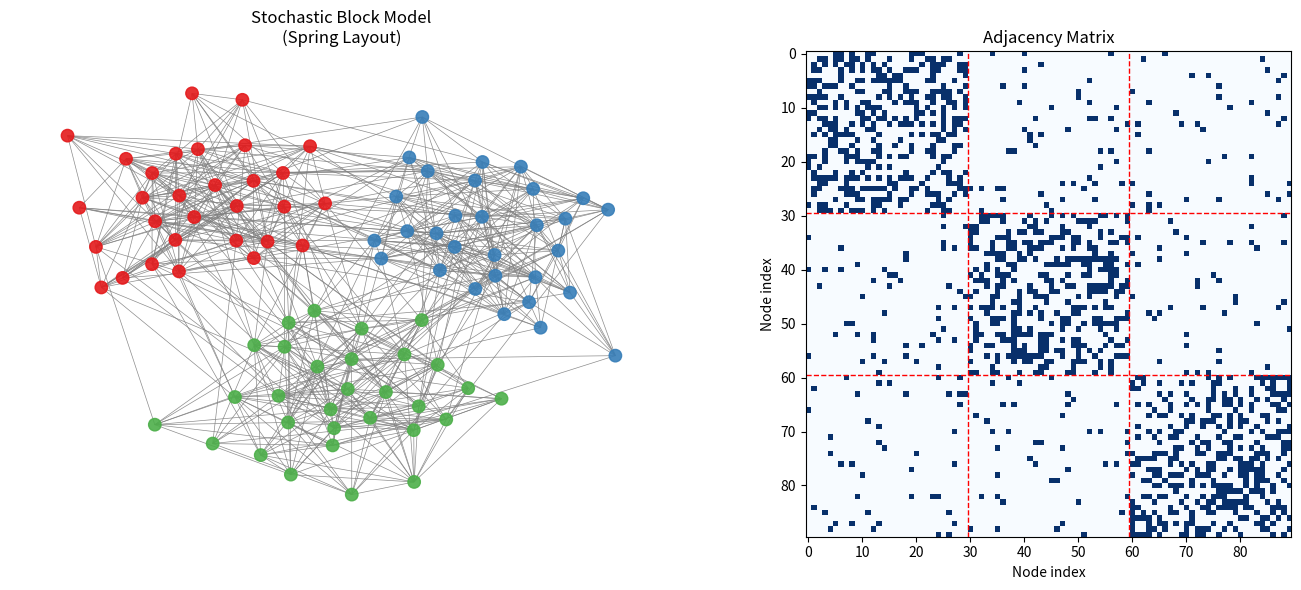

This figure's Python source:
import numpy as np
import matplotlib.pyplot as plt
import networkx as nx

def generate_sbm(sizes, prob_matrix):
    n = sum(sizes)
    # Create community labels
    labels = np.repeat(range(len(sizes)), sizes)
    
    # Generate adjacency matrix
    adj = np.zeros((n, n))
    for i in range(n):
        for j in range(i + 1, n):
            p = prob_matrix[labels[i], labels[j]]
            if np.random.random() < p:
                adj[i, j] = adj[j, i] = 1
    return adj, labels

# Define parameters
sizes = [30, 30, 30]  # 3 communities of 30 nodes each
p_in, p_out = 0.4, 0.05
prob_matrix = np.array([
    [p_in, p_out, p_out],
    [p_out, p_in, p_out],
    [p_out, p_out, p_in]
])

# Generate the graph
adj, labels = generate_sbm(sizes, prob_matrix)

# Create NetworkX graph from adjacency matrix
G = nx.from_numpy_array(adj)

# Set up colors for communities
colors = ['#e41a1c', '#377eb8', '#4daf4a']
node_colors = [colors[label] for label in labels]

# Plot
fig, axes = plt.subplots(1, 2, figsize=(14, 6))

# Left plot: Network visualization
ax1 = axes[0]
pos = nx.spring_layout(G, seed=42, k=0.5)
nx.draw(G, pos, ax=ax1, node_color=node_colors, node_size=80,
        edge_color='gray', alpha=0.9, width=0.5)
ax1.set_title('Stochastic Block Model\n(Spring Layout)', fontsize=12)

# Right plot: Adjacency matrix
ax2 = axes[1]
im = ax2.imshow(adj, cmap='Blues', aspect='equal')
ax2.set_title('Adjacency Matrix', fontsize=12)
ax2.set_xlabel('Node index')
ax2.set_ylabel('Node index')

# Add community boundary lines
cumsum = np.cumsum([0] + sizes)
for boundary in cumsum[1:-1]:
    ax2.axhline(y=boundary - 0.5, color='red', linewidth=1, linestyle='--')
    ax2.axvline(x=boundary - 0.5, color='red', linewidth=1, linestyle='--')

plt.tight_layout()
plt.savefig('./sbm_plot.png', dpi=150, bbox_inches='tight')
plt.close()

print("Plot saved to sbm_plot.png")
print(f"Graph has {G.number_of_nodes()} nodes and {G.number_of_edges()} edges")
